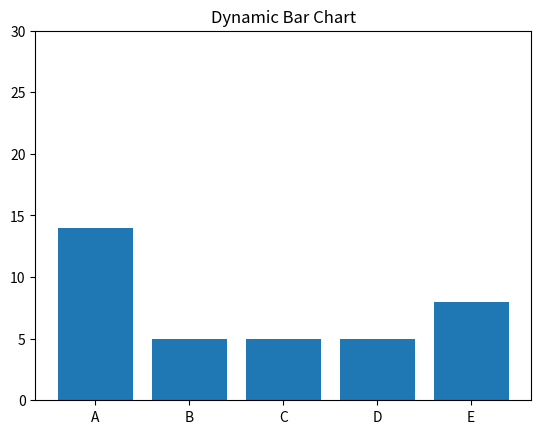

Recreate this plot in Python.
import matplotlib.pyplot as plt
import random
from matplotlib.animation import FuncAnimation

categories = ['A', 'B', 'C', 'D', 'E']

fig, ax = plt.subplots()

values = [random.randint(5, 20) for _ in categories]

bars = ax.bar(categories, values)

ax.set_ylim(0, 30)
ax.set_title("Dynamic Bar Chart")

def update(frame):
    new_values = [random.randint(5, 25) for _ in categories]

    for bar, val in zip(bars, new_values):
        bar.set_height(val)

ani = FuncAnimation(fig, update, interval=1000)

plt.show()
